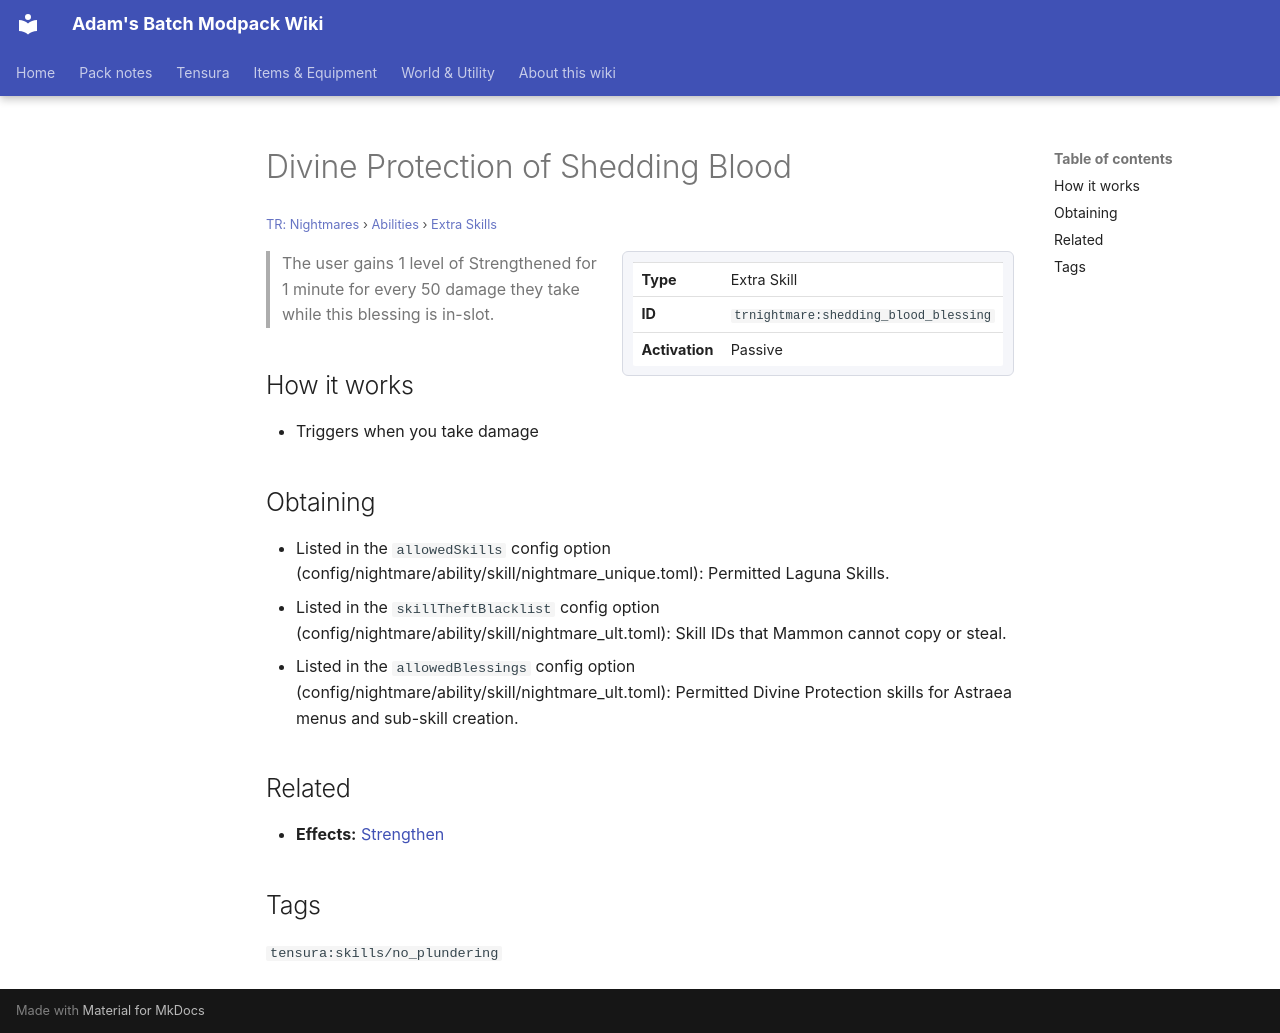

repository: Proteus-Nell/Adams-Batch-MC-Modpack-Wiki · page: tr-nightmares/abilities/extra-skills/shedding-blood-blessing/index.html · generator: mkdocs

# Divine Protection of Shedding Blood

<small>[TR: Nightmares](../../index.md) &rsaquo; [Abilities](../index.md) &rsaquo; [Extra Skills](index.md)</small>

<div class="infobox" markdown>

| | |
|---|---|
| **Type** | Extra Skill |
| **ID** | `trnightmare:shedding_blood_blessing` |
| **Activation** | Passive |

</div>

> The user gains 1 level of Strengthened for 1 minute for every 50 damage they take while this blessing is in-slot.

## How it works

- Triggers when you take damage

## Obtaining

- Listed in the `allowedSkills` config option (config/nightmare/ability/skill/nightmare_unique.toml): Permitted Laguna Skills.
- Listed in the `skillTheftBlacklist` config option (config/nightmare/ability/skill/nightmare_ult.toml): Skill IDs that Mammon cannot copy or steal.
- Listed in the `allowedBlessings` config option (config/nightmare/ability/skill/nightmare_ult.toml): Permitted Divine Protection skills for Astraea menus and sub-skill creation.

## Related

- **Effects:** [Strengthen](../../../tensura-reincarnated/effects/strengthen.md)

## Tags

`tensura:skills/no_plundering`
